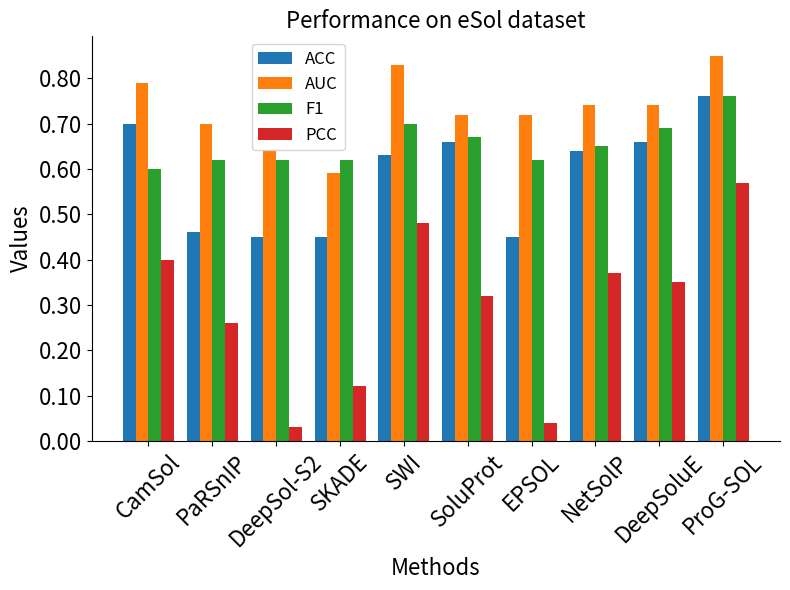

Write Python code to recreate this figure.
import matplotlib.pyplot as plt
import numpy as np
import matplotlib.ticker as ticker

Methods = ['CamSol', 'PaRSnIP', 'DeepSol-S2', 'SKADE', 'SWI', 'SoluProt', 'EPSOL', 'NetSolP', 'DeepSoluE', 'ProG-SOL']
ACC = [0.70, 0.46, 0.45, 0.45, 0.63, 0.66, 0.45, 0.64, 0.66, 0.76]
AUC = [0.79, 0.70, 0.64, 0.59, 0.83, 0.72, 0.72, 0.74, 0.74, 0.85]
F1 = [0.60, 0.62, 0.62, 0.62, 0.70, 0.67, 0.62, 0.65, 0.69, 0.76]
PCC = [0.40, 0.26, 0.03, 0.12, 0.48, 0.32, 0.04, 0.37, 0.35, 0.57]

bar_width = 0.2
index = np.arange(len(Methods))

fig, ax = plt.subplots(figsize=(8, 6))

bar1 = ax.bar(index - 1.5*bar_width, ACC, bar_width, label='ACC')
bar2 = ax.bar(index - 0.5*bar_width, AUC, bar_width, label='AUC')
bar3 = ax.bar(index + 0.5*bar_width, F1, bar_width, label='F1')
bar4 = ax.bar(index + 1.5*bar_width, PCC, bar_width, label='PCC')

ax.set_xlabel('Methods', fontsize=16)
ax.set_ylabel('Values', fontsize=16)
ax.set_title('Performance on eSol dataset', fontsize=16)
ax.set_xticks(index)
ax.set_xticklabels(Methods, rotation=45, fontsize=16)
ax.yaxis.set_major_formatter(ticker.FormatStrFormatter('%.2f'))
ax.tick_params(axis='y', labelsize=16)

ax.legend(fontsize=12, loc='center', bbox_to_anchor=(0.3, 0.85))

ax.spines['top'].set_visible(False)
ax.spines['right'].set_visible(False)


plt.tight_layout()
plt.savefig('fig-2c.pdf')
plt.show()
